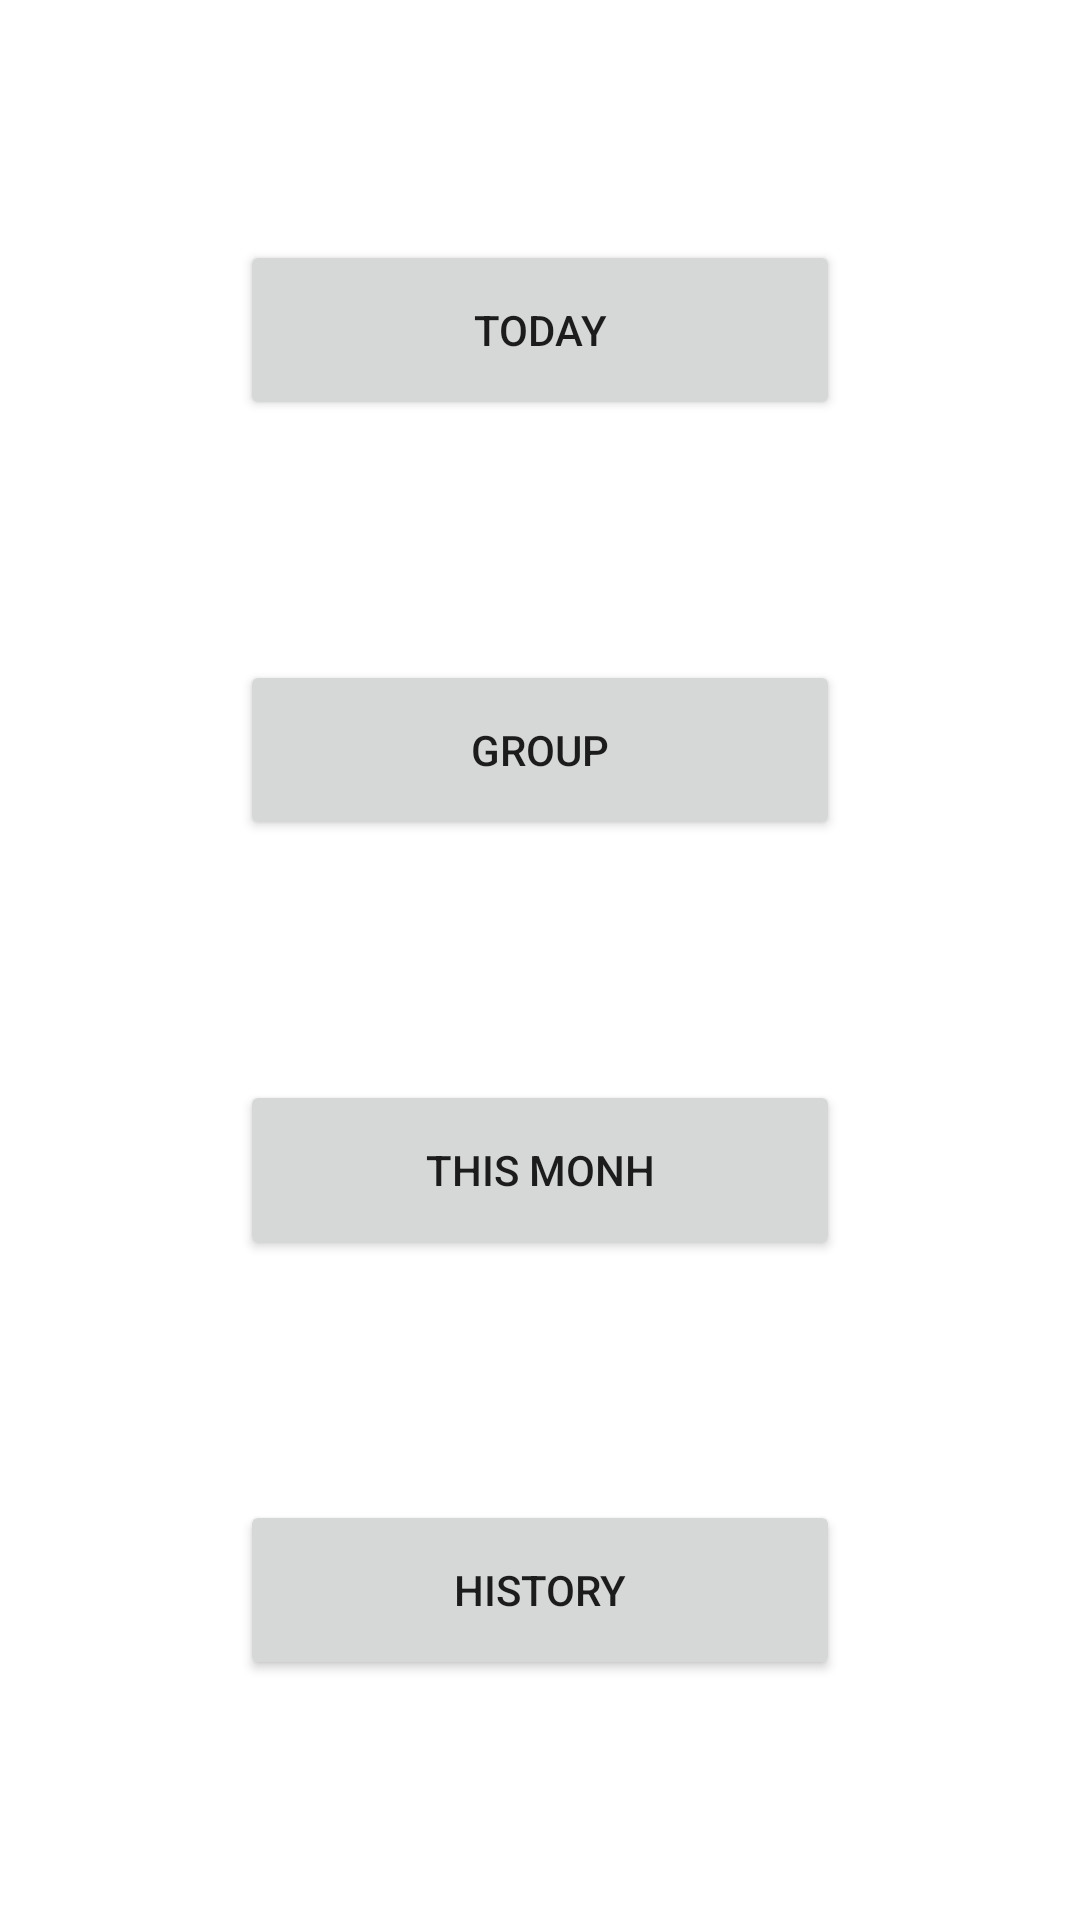

Here is an Android app screen rendered from its layout file. Give the layout XML and the strings, colors and styles it references.
<!-- AndroidManifest.xml: application theme Theme.BudgetControl -->
<!-- res/layout/activity_main.xml -->
<?xml version="1.0" encoding="utf-8"?>

<androidx.constraintlayout.widget.ConstraintLayout xmlns:android="http://schemas.android.com/apk/res/android"
    xmlns:app="http://schemas.android.com/apk/res-auto"
    xmlns:tools="http://schemas.android.com/tools"
    android:layout_width="match_parent"
    android:layout_height="match_parent"
    tools:context=".MainActivity">

    <Button
        android:id="@+id/button"
        android:layout_width="200dp"
        android:layout_height="60dp"
        android:onClick="TodayActivity"
        android:text="@string/today"
        app:layout_constraintBottom_toTopOf="@+id/button2"
        app:layout_constraintEnd_toEndOf="parent"
        app:layout_constraintHorizontal_bias="0.5"
        app:layout_constraintStart_toStartOf="parent"
        app:layout_constraintTop_toTopOf="parent" />

    <Button
        android:id="@+id/button2"
        android:layout_width="200dp"
        android:layout_height="60dp"
        android:text="@string/group"
        app:layout_constraintBottom_toTopOf="@+id/button3"
        app:layout_constraintEnd_toEndOf="parent"
        app:layout_constraintHorizontal_bias="0.5"
        app:layout_constraintStart_toStartOf="parent"
        app:layout_constraintTop_toBottomOf="@+id/button" />

    <Button
        android:id="@+id/button3"
        android:layout_width="200dp"
        android:layout_height="60dp"
        android:onClick="MonthlyActivity"
        android:text="@string/this_monh"
        app:layout_constraintBottom_toTopOf="@+id/button4"
        app:layout_constraintEnd_toEndOf="parent"
        app:layout_constraintHorizontal_bias="0.5"
        app:layout_constraintStart_toStartOf="parent"
        app:layout_constraintTop_toBottomOf="@+id/button2" />

    <Button
        android:id="@+id/button4"
        android:layout_width="200dp"
        android:layout_height="60dp"
        android:text="@string/history"
        app:layout_constraintBottom_toBottomOf="parent"
        app:layout_constraintEnd_toEndOf="parent"
        app:layout_constraintHorizontal_bias="0.5"
        app:layout_constraintStart_toStartOf="parent"
        app:layout_constraintTop_toBottomOf="@+id/button3" />

</androidx.constraintlayout.widget.ConstraintLayout>
<!-- resources referenced by this layout -->
<resources>
  <string name="group">Group</string>
  <string name="history">History</string>
  <string name="this_monh">This Monh</string>
  <string name="today">Today</string>
  <style name="Theme.BudgetControl" parent="Theme.MaterialComponents.DayNight.DarkActionBar">
          
          <item name="colorPrimary">@color/purple_500</item>
          <item name="colorPrimaryVariant">@color/purple_700</item>
          <item name="colorOnPrimary">@color/white</item>
          
          <item name="colorSecondary">@color/teal_200</item>
          <item name="colorSecondaryVariant">@color/teal_700</item>
          <item name="colorOnSecondary">@color/black</item>
          
          <item name="android:statusBarColor" tools:targetApi="l">?attr/colorPrimaryVariant</item>
          
      </style>
  <!-- not gathered from this repository: default colours our renderer supplied (Android Studio template values) -->
  <color name="purple_500">#FF6200EE</color>
  <color name="purple_700">#FF3700B3</color>
  <color name="teal_200">#FF03DAC5</color>
  <color name="teal_700">#FF018786</color>
  <color name="black">#FF000000</color>
  <color name="white">#FFFFFFFF</color>
</resources>
